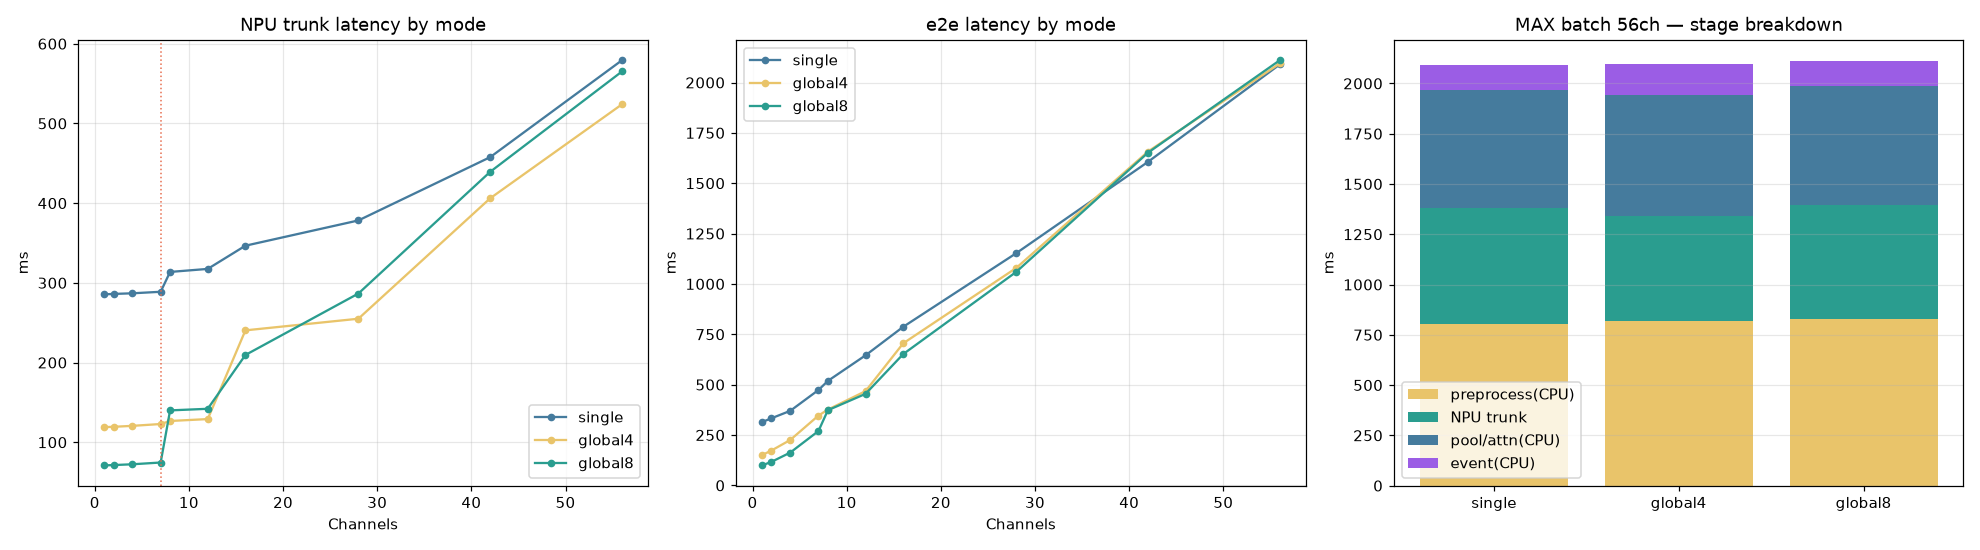

The table this chart was drawn from, first rows:
mode, channels, preprocess_ms, npu_trunk_ms, pool_ms, event_ms, e2e_ms
single, 1, 22.5, 285.6, 4.4, 1.5, 314.0
single, 2, 34.2, 286.1, 8.7, 4.1, 333.1
single, 4, 64.3, 286.9, 14.4, 4.4, 370.0
single, 7, 97.3, 288.8, 70.5, 16.9, 473.5
single, 8, 105.3, 313.7, 78.7, 21.0, 518.7
single, 12, 172.6, 317.5, 121.6, 33.9, 645.6
single, 16, 236.3, 346.6, 165.3, 38.9, 787.1
single, 28, 415.0, 378.3, 288.7, 70.5, 1152
single, 42, 610.6, 457.7, 436.8, 101.0, 1606
single, 56, 801.8, 579.3, 584.2, 124.4, 2090
global4, 1, 24.4, 119.0, 5.3, 1.6, 150.3
global4, 2, 43.2, 119.4, 8.0, 2.3, 172.9
global4, 4, 83.7, 120.6, 16.7, 4.4, 225.4
global4, 7, 119.9, 122.9, 83.1, 20.7, 346.6
global4, 8, 138.8, 126.7, 85.5, 25.2, 376.2
global4, 12, 176.6, 129.1, 128.4, 33.7, 467.8
global4, 16, 232.9, 240.4, 189.8, 42.1, 705.2
global4, 28, 436.0, 255.0, 305.3, 82.9, 1079
global4, 42, 668.1, 406.1, 474.2, 108.9, 1657
global4, 56, 817.2, 524.0, 603.2, 150.2, 2095
global8, 1, 21.2, 71.0, 5.2, 1.9, 99.3
global8, 2, 35.7, 71.4, 7.1, 2.5, 116.7
global8, 4, 71.2, 72.4, 14.4, 4.8, 162.8
global8, 7, 102.9, 74.6, 74.2, 18.2, 269.9
global8, 8, 131.5, 140.0, 81.7, 20.0, 373.2
global8, 12, 163.8, 142.0, 118.3, 30.3, 454.4
global8, 16, 237.3, 209.5, 163.9, 41.0, 651.7
global8, 28, 414.7, 286.6, 291.3, 67.0, 1060
global8, 42, 657.6, 439.3, 443.9, 110.8, 1652
global8, 56, 830.1, 565.2, 590.4, 124.9, 2111
